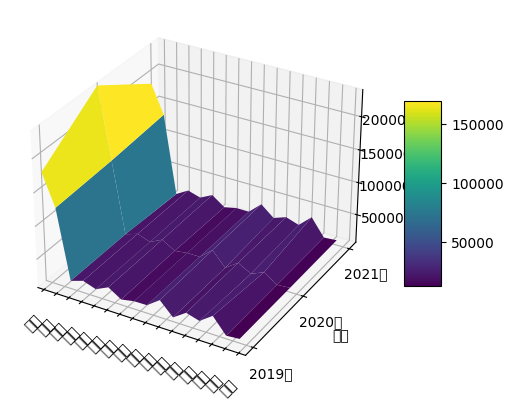

Python code for this plot:
import matplotlib.pyplot as plt
import numpy as np
from mpl_toolkits.mplot3d import Axes3D
from matplotlib import cm

# 设置中文字体
plt.rcParams['font.sans-serif'] = ['SimHei']  # 设置中文显示
plt.rcParams['axes.unicode_minus'] = False  # 解决负号'-'显示为方块的问题

# 提供的数据
cities = [
    "重庆", "成都", "自贡", "泸州", "德阳",
    "绵阳", "遂宁", "内江", "乐山", "南充",
    "眉山", "宜宾", "广安", "达州", "雅安", "资阳"
]

years = ["2019年", "2020年", "2021年"]

data = [
    [171200, 235600, 178223],
    [123762, 127905, 134895],
    [18514, 18399, 13426],
    [24750, 24898, 24672],
    [18101, 18051, 18820],
    [27265, 27594, 28633],
    [14823, 15922, 14670],
    [18519, 18616, 19012],
    [18874, 18634, 18900],
    [32949, 35108, 36553],
    [12989, 13523, 20413],
    [26470, 27543, 27479],
    [20626, 16577, 20960],
    [34773, 25027, 38991],
    [11262, 11753, 12581],
    [12992, 13385, 14186]
]

# 转换数据格式
X, Y = np.meshgrid(range(len(cities)), range(len(years)))
Z = np.array(data).T

# 创建3D曲面图
fig = plt.figure()
ax = fig.add_subplot(111, projection='3d')

# 绘制曲面，设置颜色为亮色主题
surf = ax.plot_surface(X, Y, Z, cmap=cm.get_cmap('viridis', 256))

# 设置轴标签
ax.set_xticks(np.arange(len(cities)) + 0.5)  # 设置刻度的位置
ax.set_xticklabels(cities, rotation=45)  # 设置刻度标签并旋转45度以防止重叠
ax.set_yticks(range(len(years)))
ax.set_yticklabels(years)

ax.set_xlabel(' ')
ax.set_ylabel('年份')
ax.set_zlabel('医院床位数（张）')

# 设置x轴范围
ax.set_xlim(0, len(cities))

# 添加颜色条
fig.colorbar(surf, shrink=0.5, aspect=5)

# 显示图表
plt.show()
